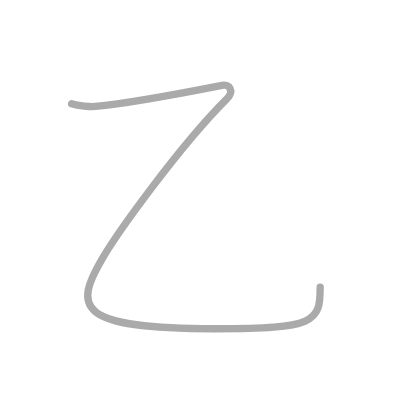
t = 0.00 s
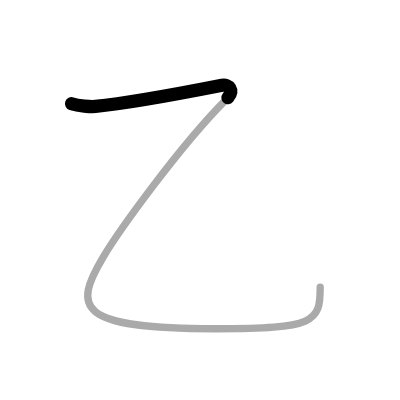
t = 0.25 s
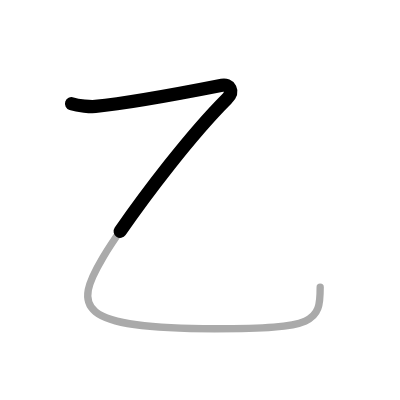
t = 0.50 s
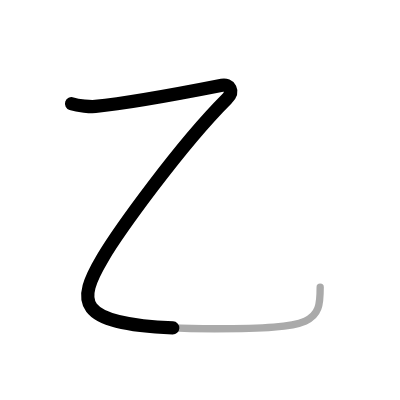
t = 0.75 s
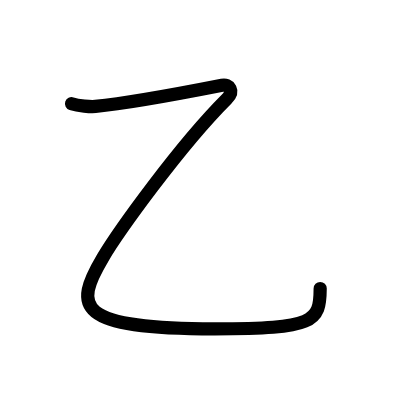
t = 1.00 s

The animated SVG that drew these frames (rendered in a browser with its animation timeline set to each time). Animation: 1 SMIL element (animate=1); one cycle of 1.00 s.

<?xml version="1.0" standalone="no"?>
<!DOCTYPE svg PUBLIC "-//W3C//DTD SVG 1.1//EN"   "http://www.w3.org/Graphics/SVG/1.1/DTD/svg11.dtd">
<svg width="400px" height="400px"  version="1.1" xmlns="http://www.w3.org/2000/svg">
  <defs>
    <marker id="Triangle" viewBox="0 0 10 10" refX="0" refY="5" markerUnits="strokeWidth" markerWidth="3" style="stroke-opacity:0%;fill:#aaaaaa;" markerHeight="2" orient="auto">
      <path d="M 0 0 L 10 5 L 0 10 z" />
    </marker>
    
    <marker id="Arrow" viewBox="0 0 10 10" refX="5" refY="5" markerUnits="strokeWidth" markerWidth="1.8" style="stroke-opacity:0%;fill:#770000;" markerHeight="2" orient="auto">
      <path d="M 0 4 L 6 4 L 4 1 L 10 5 L 4 9 L 6 6 L 0 6 z" />
        <circle cx="5" cy="5" r="5" />
      </marker>
    
    <marker id="TriangleRed" viewBox="0 0 10 10" refX="0" refY="5" markerUnits="strokeWidth" markerWidth="3" style="stroke-opacity:0%;fill:#CC0000;" markerHeight="2" orient="auto">
      <path d="M 0 0 L 10 5 L 0 10 z" />
    </marker>
    
    <marker id="ArrowRed" viewBox="0 0 10 10" refX="5" refY="5" markerUnits="strokeWidth" markerWidth="1.8" style="stroke-opacity:0%;fill:#CC0000;" markerHeight="2" orient="auto">
      <path d="M 0 4 L 6 4 L 4 1 L 10 5 L 4 9 L 6 6 L 0 6 z" />
        <circle cx="5" cy="5" r="5" />
      </marker>
    
  </defs>
  
  <path style="fill:#ffffff; fill-opacity:100%; fill-rule:evenodd; stroke-width:0;" d="M 0 0 L 400px 0 L 400px 400px L 0 400px L 0 0" />

  <g transform="scale(3.6697247706422 3.6697247706422)">
<path style="fill:none; fill-opacity:0%; fill-rule:evenodd; stroke:#aaaaaa; stroke-opacity:100%; stroke-width: 1.5pt; stroke-linejoin:round; stroke-linecap:round;" d="M19.5 28.25c1.88 0.62 5.23 0.87 6.5 0.75c9.38-0.88 28.75-4.62 34.5-5.75c1.98-0.39 3.5 1.5 1.25 3.75C48.86 39.89 32.11 63.31 28 70.25c-8 13.5-7.38 19.34 30.5 19.34c27.5 0 28.75-1.84 28.75-11.34"></path>

<path style="fill:none; fill-opacity:0%; fill-rule:evenodd; stroke:#000000; stroke-opacity:100%; stroke-width: 2.7pt; stroke-linejoin:round; stroke-linecap:round;" d="M19.5 28.25c1.88 0.62 5.23 0.87 6.5 0.75c9.38-0.88 28.75-4.62 34.5-5.75c1.98-0.39 3.5 1.5 1.25 3.75C48.86 39.89 32.11 63.31 28 70.25c-8 13.5-7.38 19.34 30.5 19.34c27.5 0 28.75-1.84 28.75-11.34" pathLength="100" stroke-dashoffset="100" stroke-dasharray="100 105"><animate id="dashAnim1" attributeName="stroke-dashoffset" from="100" to="0" dur="1s" calcMode="linear" fill="freeze"/></path>

</g>

</svg>  
          
